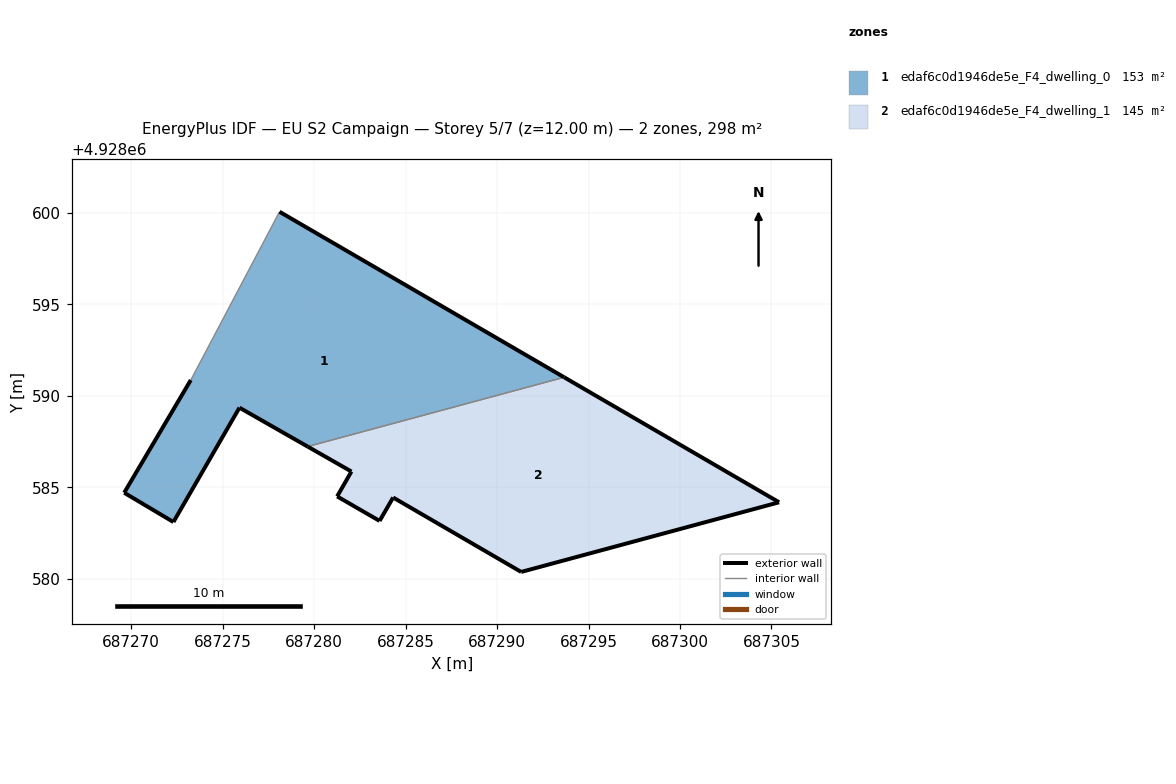
=== STOREY PLAN SPEC (per zone: floor XY polygon, exterior-wall plan segments, windows/doors) ===
zone 1: edaf6c0d1946de5e_F4_dwelling_0  (153.3 m²)
  floor: (687293.67, 4928591.02) (687278.11, 4928600.06) (687273.26, 4928590.86) (687269.62, 4928584.70) (687272.31, 4928583.10) (687275.92, 4928589.35) (687279.65, 4928587.23)
  exterior wall: (687279.65, 4928587.23) – (687275.92, 4928589.35)  [4.3 m]
  exterior wall: (687275.92, 4928589.35) – (687272.31, 4928583.10)  [7.2 m]
  exterior wall: (687272.31, 4928583.10) – (687269.62, 4928584.70)  [3.1 m]
  exterior wall: (687269.62, 4928584.70) – (687273.26, 4928590.86)  [7.2 m]
  exterior wall: (687278.11, 4928600.06) – (687293.67, 4928591.02)  [18.0 m]
  interior walls: 2
zone 2: edaf6c0d1946de5e_F4_dwelling_1  (144.9 m²)
  floor: (687305.42, 4928584.18) (687293.67, 4928591.02) (687279.65, 4928587.23) (687282.04, 4928585.86) (687281.26, 4928584.50) (687283.58, 4928583.16) (687284.32, 4928584.44) (687291.32, 4928580.38)
  exterior wall: (687282.04, 4928585.86) – (687279.65, 4928587.23)  [2.8 m]
  exterior wall: (687293.67, 4928591.02) – (687305.42, 4928584.18)  [13.6 m]
  exterior wall: (687305.42, 4928584.18) – (687291.32, 4928580.38)  [14.6 m]
  exterior wall: (687291.32, 4928580.38) – (687284.32, 4928584.44)  [8.1 m]
  exterior wall: (687284.32, 4928584.44) – (687283.58, 4928583.16)  [1.5 m]
  exterior wall: (687283.58, 4928583.16) – (687281.26, 4928584.50)  [2.7 m]
  exterior wall: (687281.26, 4928584.50) – (687282.04, 4928585.86)  [1.6 m]
  interior walls: 1

=== DERIVED (storey summary) ===
Building: EU S2 Campaign
Storey: 5 of 7  (floor level z = 12.00 m)
Storey gross floor area: 298.2 m²
Zones on this storey: 2
  - edaf6c0d1946de5e_F4_dwelling_0: floor 153.3 m²; exterior wall 39.8 m (119.4 m²); WWR 0.0%
  - edaf6c0d1946de5e_F4_dwelling_1: floor 144.9 m²; exterior wall 44.8 m (134.3 m²); WWR 0.0%
Zone adjacency (shared interzone walls):
  - edaf6c0d1946de5e_F4_dwelling_0 ↔ edaf6c0d1946de5e_F4_dwelling_1